Run: headless pygame with SDL's dummy video driver; simulated clock (each Clock.tick advances the game by its frame time, no real sleeping); random seed 0; keys injected as events and as key.get_pressed() state; no mouse input.
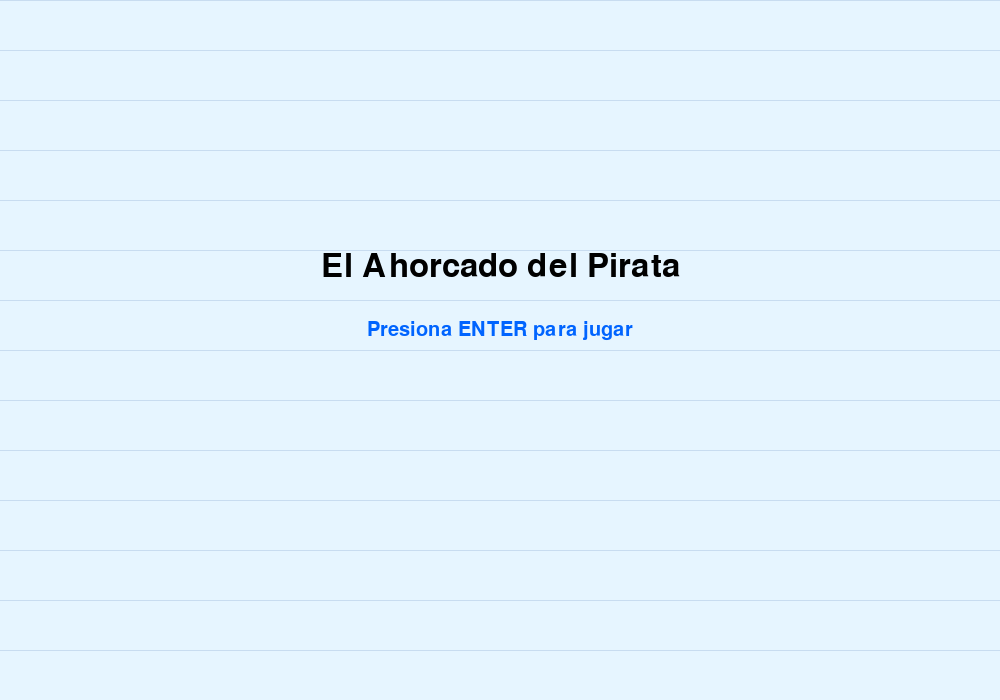
Frame 1 of 4 · flips 1–60 · no input
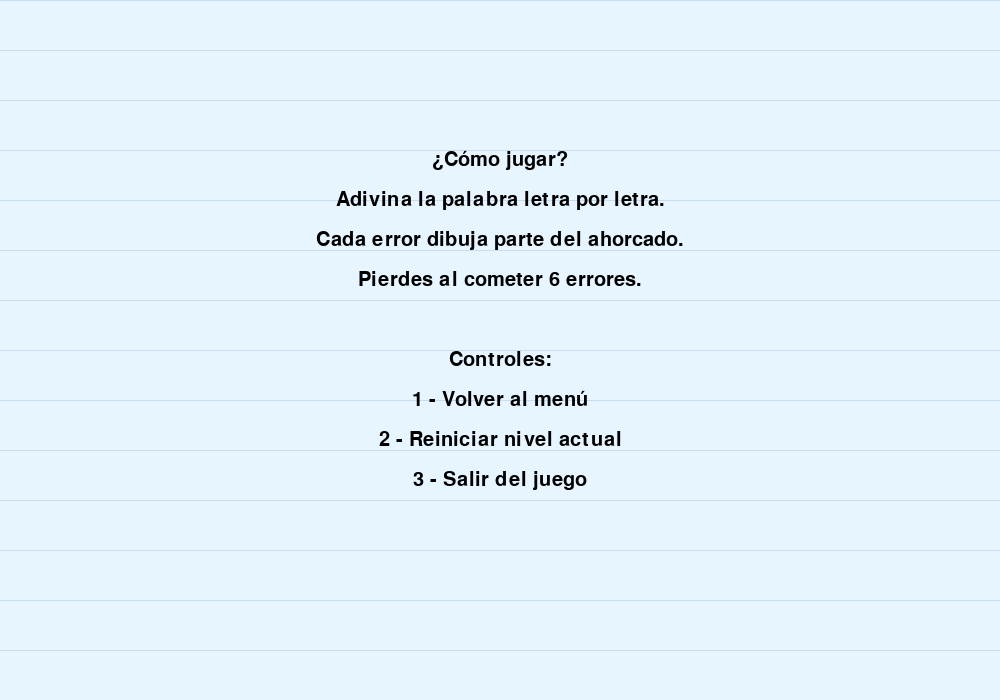
Frame 2 of 4 · flips 61–180 · tapped SPACE, RETURN · held RIGHT (→), D
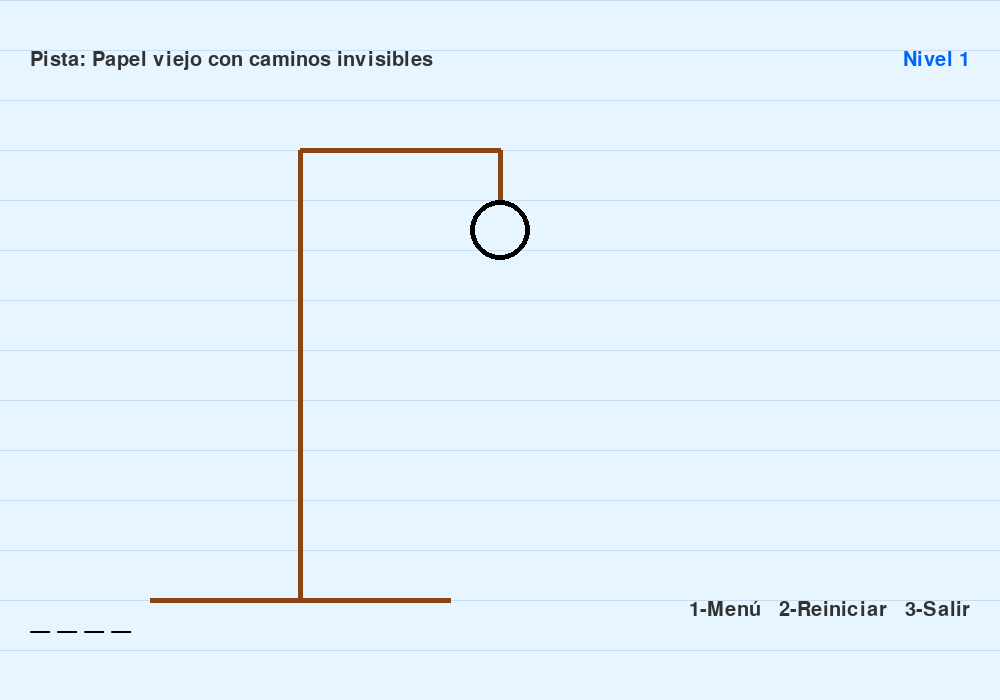
Frame 3 of 4 · flips 181–300 · held DOWN (↓), S
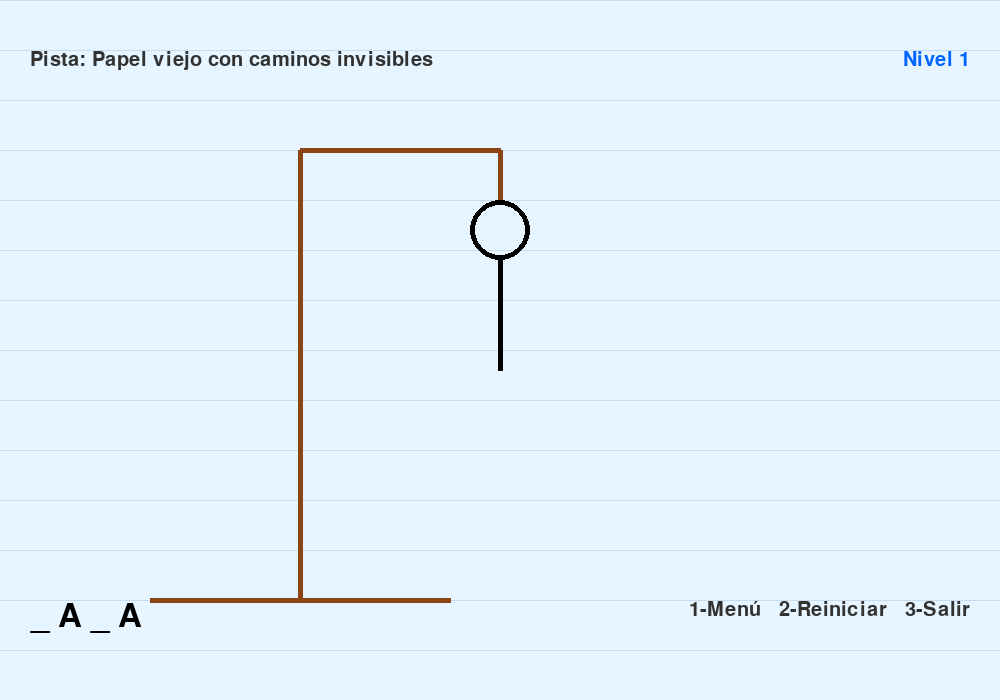
Frame 4 of 4 · flips 301–420 · held LEFT (←), A, UP (↑), W

The pygame program that drew these frames:

import pygame
import sys
import random

pygame.init()

# Pantalla
ANCHO, ALTO = 1000, 700
pantalla = pygame.display.set_mode((ANCHO, ALTO))
pygame.display.set_caption("El Ahorcado del Pirata")

# Colores
BLANCO = (255, 255, 255)
NEGRO = (0, 0, 0)
ROJO = (255, 0, 0)
VERDE = (0, 150, 0)
AZUL = (0, 100, 255)
CAFE = (139, 69, 19)
DORADO = (184, 134, 11)
GRIS = (169, 169, 169)
CELESTE = (173, 216, 230)
BEIGE = (245, 245, 220)
ARENA = (237, 201, 175)

# Fuente
fuente = pygame.font.SysFont("serif", 48)
fuente_pequena = pygame.font.SysFont("serif", 30)

# Palabras y pistas (ordenadas por dificultad)
palabras_pistas = [
    ("MAPA", "Papel viejo con caminos invisibles"),
    ("COFRE", "Esconde riquezas tras madera y cerradura"),
    ("BRUJULA", "Indica rumbos, pero no caminos"),
    ("TESORO", "Muchos lo quieren, pocos lo encuentran"),
    ("AMOR", "El tesoro más buscado, sin mapa ni llave")
]

indice = 0
palabra, pista = palabras_pistas[indice]
letras_adivinadas = []
errores = 0
MAX_ERRORES = 6
mostrar_historia_final = False
estado_juego = "menu"  # puede ser 'menu', 'controles', 'jugando'

def fondo_suave():
    # Fondo celeste pastel muy suave
    color_fondo = (230, 245, 255)  
    pantalla.fill(color_fondo)
    # Líneas horizontales muy tenues
    color_lineas = (200, 220, 240)  
    for i in range(0, ALTO, 50):
        pygame.draw.line(pantalla, color_lineas, (0, i), (ANCHO, i), 1)

def mostrar_menu():
    fondo_suave()
    titulo = fuente.render("El Ahorcado del Pirata", True, NEGRO)
    subtitulo = fuente_pequena.render("Presiona ENTER para jugar", True, AZUL)
    pantalla.blit(titulo, (ANCHO // 2 - titulo.get_width() // 2, 250))
    pantalla.blit(subtitulo, (ANCHO // 2 - subtitulo.get_width() // 2, 320))
    pygame.display.flip()

def mostrar_controles():
    fondo_suave()
    instrucciones = [
        "¿Cómo jugar?",
        "Adivina la palabra letra por letra.",
        "Cada error dibuja parte del ahorcado.",
        "Pierdes al cometer 6 errores.",
        "",
        "Controles:",
        "1 - Volver al menú",
        "2 - Reiniciar nivel actual",
        "3 - Salir del juego"
    ]
    y = 150
    for linea in instrucciones:
        texto = fuente_pequena.render(linea, True, NEGRO)
        pantalla.blit(texto, (ANCHO // 2 - texto.get_width() // 2, y))
        y += 40
    pygame.display.flip()

def mostrar_palabra():
    display = ""
    for letra in palabra:
        if letra in letras_adivinadas:
            display += letra + " "
        else:
            display += "_ "
    texto = fuente.render(display.strip(), True, NEGRO)
    pantalla.blit(texto, (30, 600))

def mostrar_pista():
    texto_pista = fuente_pequena.render("Pista: " + pista, True, (50, 50, 50))
    pantalla.blit(texto_pista, (30, 50))

def mostrar_nivel():
    nivel = f"Nivel {indice + 1}"
    texto_nivel = fuente_pequena.render(nivel, True, AZUL)
    pantalla.blit(texto_nivel, (ANCHO - texto_nivel.get_width() - 30, 50))

def mostrar_controles_pequenos():
    texto_controles = fuente_pequena.render("1-Menú   2-Reiniciar   3-Salir", True, (50, 50, 50))
    pantalla.blit(texto_controles, (ANCHO - texto_controles.get_width() - 30, ALTO - 100))

def dibujar_base():
    pygame.draw.line(pantalla, CAFE, (150, 600), (450, 600), 5)
    pygame.draw.line(pantalla, CAFE, (300, 600), (300, 150), 5)
    pygame.draw.line(pantalla, CAFE, (300, 150), (500, 150), 5)
    pygame.draw.line(pantalla, CAFE, (500, 150), (500, 200), 5)

def dibujar_ahorcado(errores):
    if errores > 0:
        pygame.draw.circle(pantalla, NEGRO, (500, 230), 30, 5)
    if errores > 1:
        pygame.draw.line(pantalla, NEGRO, (500, 260), (500, 370), 5)
    if errores > 2:
        pygame.draw.line(pantalla, NEGRO, (500, 280), (460, 320), 5)
    if errores > 3:
        pygame.draw.line(pantalla, NEGRO, (500, 280), (540, 320), 5)
    if errores > 4:
        pygame.draw.line(pantalla, NEGRO, (500, 370), (460, 430), 5)
    if errores > 5:
        pygame.draw.line(pantalla, NEGRO, (500, 370), (540, 430), 5)

def mostrar_mensaje(texto, color=ROJO):
    mensaje = fuente.render(texto, True, color)
    pantalla.blit(mensaje, (ANCHO // 2 - mensaje.get_width() // 2, 80))

def mostrar_historia():
    fondo_suave()
    historia = [
        "El joven pirata navegó por los mares siguiendo pistas misteriosas.",
        "Cada objeto lo acercaba más a su verdadero destino...",
        "El tesoro no era oro, sino el amor perdido de su vida.",
        "Finalmente, tras resolver todas las claves, ¡la encontró!"
    ]
    y = 250
    for linea in historia:
        texto = fuente_pequena.render(linea, True, NEGRO)
        pantalla.blit(texto, (100, y))
        y += 50
    pygame.display.flip()
    esperar_historia = True
    while esperar_historia:
        for evento in pygame.event.get():
            if evento.type == pygame.KEYDOWN:
                if evento.key == pygame.K_3:
                    pygame.quit()
                    sys.exit()
                elif evento.key == pygame.K_1:
                    esperar_historia = False

def reiniciar():
    global palabra, pista, letras_adivinadas, errores, indice, mostrar_historia_final
    indice += 1
    if indice < len(palabras_pistas):
        palabra, pista = palabras_pistas[indice]
        letras_adivinadas = []
        errores = 0
    else:
        mostrar_historia_final = True

def reset_nivel():
    global letras_adivinadas, errores
    letras_adivinadas = []
    errores = 0

# Bucle principal
corriendo = True
while corriendo:
    if estado_juego == "menu":
        mostrar_menu()
    elif estado_juego == "controles":
        mostrar_controles()
    elif estado_juego == "jugando":
        fondo_suave()
        dibujar_base()
        dibujar_ahorcado(errores)
        mostrar_palabra()
        mostrar_pista()
        mostrar_nivel()
        mostrar_controles_pequenos()

    for evento in pygame.event.get():
        if evento.type == pygame.QUIT:
            corriendo = False

        if evento.type == pygame.KEYDOWN:
            if estado_juego == "menu":
                if evento.key == pygame.K_RETURN:
                    estado_juego = "controles"
            elif estado_juego == "controles":
                estado_juego = "jugando"
            elif estado_juego == "jugando":
                if evento.key == pygame.K_3:
                    corriendo = False
                elif evento.key == pygame.K_2:
                    reset_nivel()
                elif evento.key == pygame.K_1:
                    estado_juego = "menu"
                else:
                    letra = evento.unicode.upper()
                    if letra.isalpha() and letra not in letras_adivinadas and len(letra) == 1:
                        letras_adivinadas.append(letra)
                        if letra not in palabra:
                            errores += 1

    if estado_juego == "jugando":
        if errores >= MAX_ERRORES:
            mostrar_mensaje("¡Perdiste! Era: " + palabra)
            pygame.display.flip()
            pygame.time.wait(2000)
            estado_juego = "menu"
            indice = 0
            palabra, pista = palabras_pistas[indice]
            letras_adivinadas = []
            errores = 0
        elif all(letra in letras_adivinadas for letra in palabra):
            mostrar_mensaje("¡Correcto!", VERDE)
            pygame.display.flip()
            pygame.time.wait(2000)
            reiniciar()

    if mostrar_historia_final:
        mostrar_historia()
        mostrar_historia_final = False
        indice = 0
        palabra, pista = palabras_pistas[indice]
        letras_adivinadas = []
        errores = 0
        estado_juego = "menu"

    pygame.display.flip()
    pygame.time.delay(100)

pygame.quit()
sys.exit()
